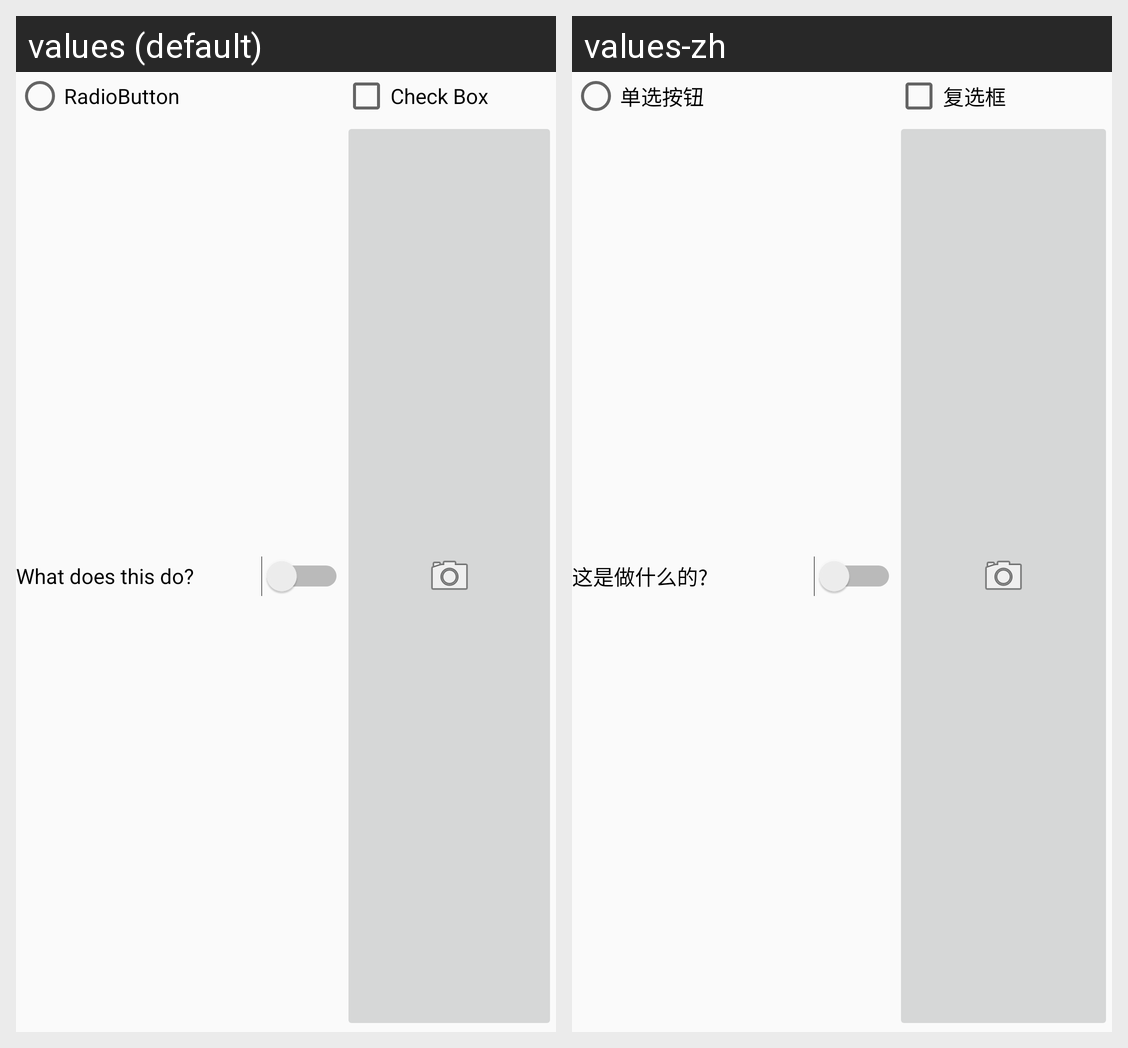

The Android screen above is rendered under two locales of the same app. Produce the string resources it draws, with the default and per-locale values.
Android screen res/layout/activity_list_items.xml rendered under 2 locales, left to right: values (default), values-zh. Device: Nexus 5 (rendered at 1080×1920; each locale shown at half size, 540×960, under a caption strip naming it); theme AppTheme.
Strings drawn on this screen, with the default value and each locale's value (text and hints the layout hard-codes, and strings that could not be matched under every locale, appear in the picture but are not listed):

radio
  values: RadioButton
  values-zh: 单选按钮

check
  values: Check Box
  values-zh: 复选框

edit_message1
  values: What does this do?
  values-zh: 这是做什么的?
